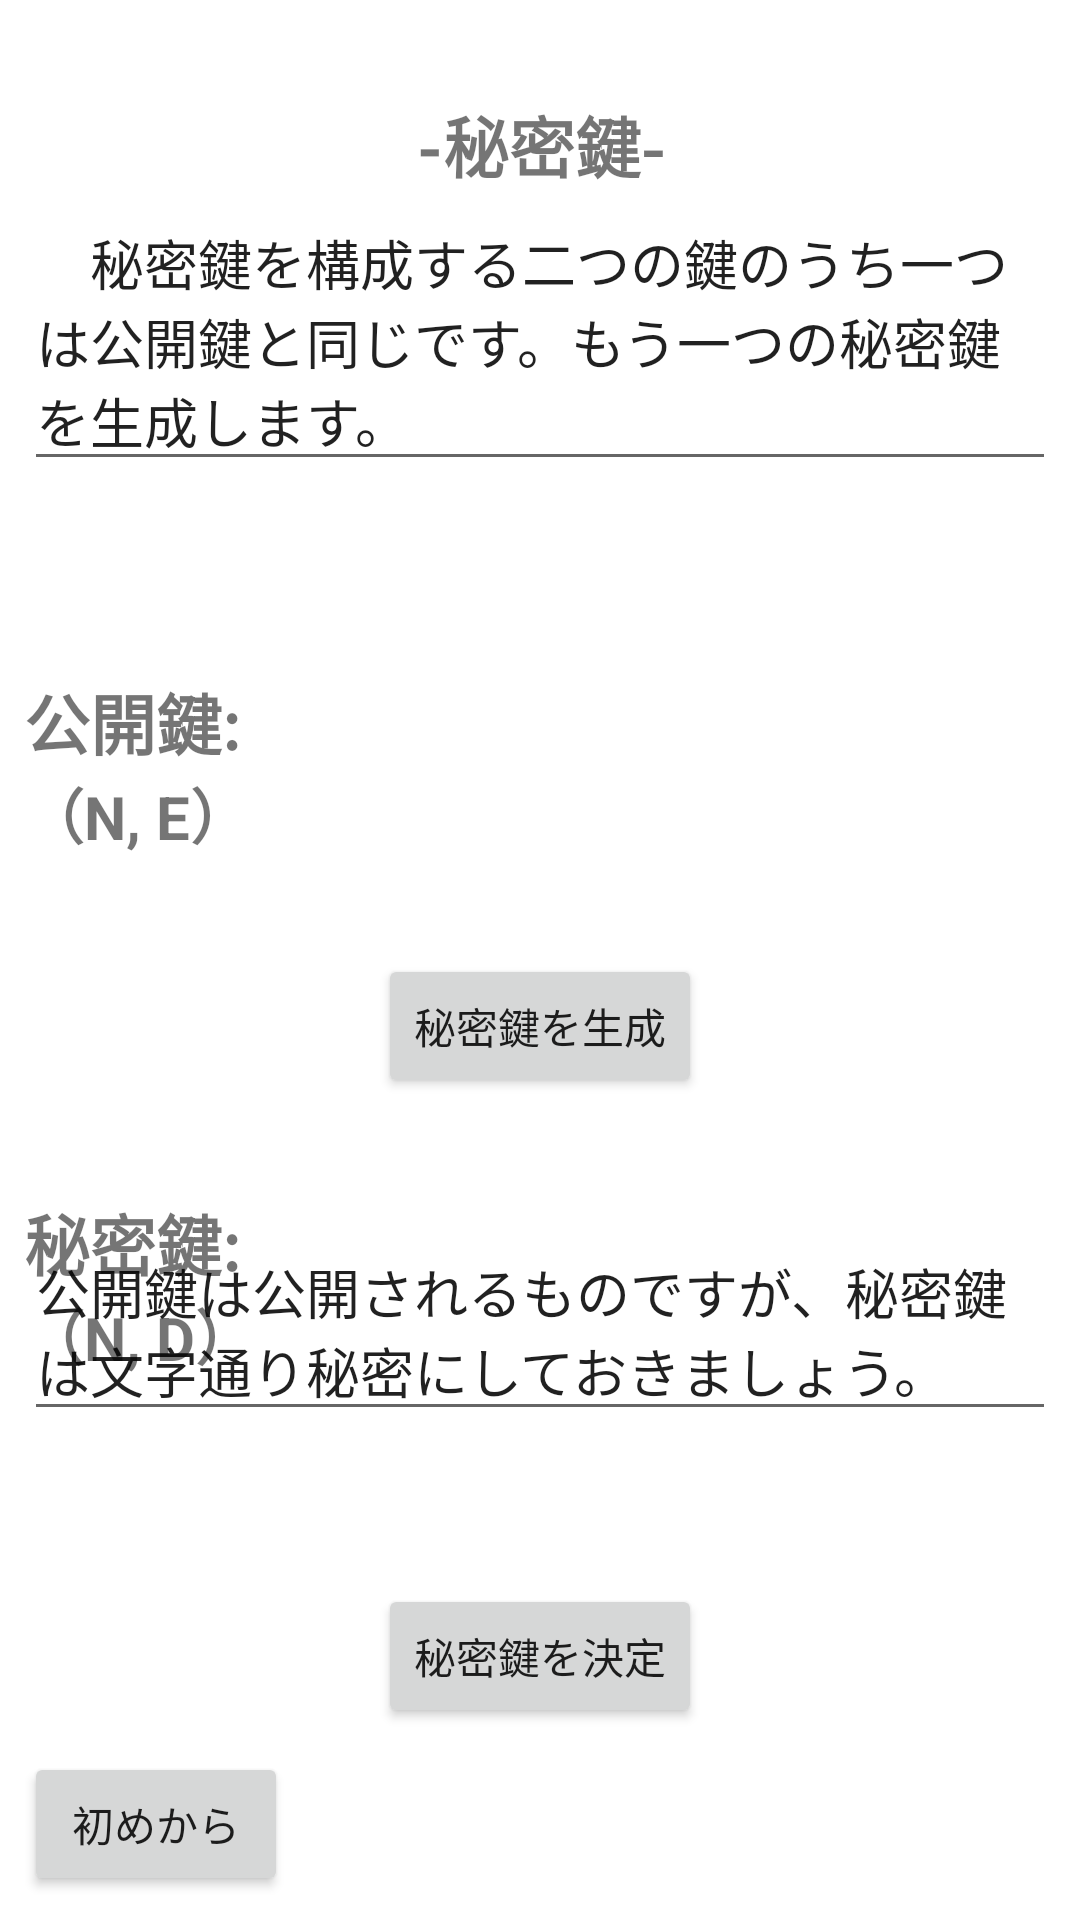

Write the Android layout XML for this screen, with the resource values it uses.
<!-- AndroidManifest.xml: application theme Theme.AppLearn01 -->
<!-- res/layout/activity_plane_text2.xml -->
<?xml version="1.0" encoding="utf-8"?>
<androidx.constraintlayout.widget.ConstraintLayout xmlns:android="http://schemas.android.com/apk/res/android"
    xmlns:app="http://schemas.android.com/apk/res-auto"
    xmlns:tools="http://schemas.android.com/tools"
    android:layout_width="match_parent"
    android:layout_height="match_parent"
    tools:context=".planeText2">

    <Button
        android:id="@+id/back3"
        android:layout_width="wrap_content"
        android:layout_height="wrap_content"
        android:layout_marginStart="8dp"
        android:layout_marginBottom="8dp"
        android:text="初めから"
        app:layout_constraintBottom_toBottomOf="parent"
        app:layout_constraintStart_toStartOf="parent" />

    <Button
        android:id="@+id/next5"
        android:layout_width="wrap_content"
        android:layout_height="wrap_content"
        android:layout_marginBottom="64dp"
        android:text="秘密鍵を決定"
        app:layout_constraintBottom_toBottomOf="parent"
        app:layout_constraintEnd_toEndOf="parent"
        app:layout_constraintStart_toStartOf="parent" />

    <TextView
        android:id="@+id/textView2"
        android:layout_width="wrap_content"
        android:layout_height="wrap_content"
        android:layout_marginTop="32dp"
        android:text="-秘密鍵-"
        android:textSize="22dp"
        android:textStyle="bold"
        app:layout_constraintEnd_toEndOf="parent"
        app:layout_constraintStart_toStartOf="parent"
        app:layout_constraintTop_toTopOf="parent" />

    <MultiAutoCompleteTextView
        android:id="@+id/multiAutoCompleteTextView3"
        android:layout_width="0dp"
        android:layout_height="wrap_content"
        android:layout_marginStart="8dp"
        android:layout_marginEnd="8dp"
        android:text="　秘密鍵を構成する二つの鍵のうち一つは公開鍵と同じです。もう一つの秘密鍵を生成します。"
        android:textSize="18dp"
        app:layout_constraintEnd_toEndOf="parent"
        app:layout_constraintStart_toStartOf="parent"
        app:layout_constraintTop_toBottomOf="@+id/textView2" />

    <TextView
        android:id="@+id/pubKey"
        android:layout_width="wrap_content"
        android:layout_height="wrap_content"
        android:text="（N, E）"
        android:textSize="20dp"
        android:textStyle="bold"
        app:layout_constraintStart_toStartOf="@+id/textView10"
        app:layout_constraintTop_toBottomOf="@+id/textView10" />

    <TextView
        android:id="@+id/error3"
        android:layout_width="wrap_content"
        android:layout_height="wrap_content"
        android:text=""
        app:layout_constraintBottom_toTopOf="@+id/next5"
        app:layout_constraintEnd_toEndOf="parent"
        app:layout_constraintStart_toStartOf="parent" />

    <TextView
        android:id="@+id/textView10"
        android:layout_width="wrap_content"
        android:layout_height="wrap_content"
        android:layout_marginTop="64dp"
        android:text="公開鍵:"
        android:textSize="22dp"
        android:textStyle="bold"
        app:layout_constraintStart_toStartOf="@+id/multiAutoCompleteTextView3"
        app:layout_constraintTop_toBottomOf="@+id/multiAutoCompleteTextView3" />

    <TextView
        android:id="@+id/textView12"
        android:layout_width="wrap_content"
        android:layout_height="wrap_content"
        android:layout_marginTop="32dp"
        android:text="秘密鍵:"
        android:textSize="22dp"
        android:textStyle="bold"
        app:layout_constraintStart_toStartOf="@+id/pubKey"
        app:layout_constraintTop_toBottomOf="@+id/createSecKey" />

    <TextView
        android:id="@+id/secKey"
        android:layout_width="wrap_content"
        android:layout_height="wrap_content"
        android:text="（N, D）"
        android:textSize="20dp"
        android:textStyle="bold"
        app:layout_constraintStart_toStartOf="@+id/textView12"
        app:layout_constraintTop_toBottomOf="@+id/textView12" />

    <Button
        android:id="@+id/createSecKey"
        android:layout_width="wrap_content"
        android:layout_height="wrap_content"
        android:layout_marginTop="32dp"
        android:text="秘密鍵を生成"
        app:layout_constraintEnd_toEndOf="parent"
        app:layout_constraintStart_toStartOf="parent"
        app:layout_constraintTop_toBottomOf="@+id/pubKey" />

    <MultiAutoCompleteTextView
        android:id="@+id/multiAutoCompleteTextView6"
        android:layout_width="0dp"
        android:layout_height="wrap_content"
        android:layout_marginStart="8dp"
        android:layout_marginEnd="8dp"
        android:layout_marginBottom="32dp"
        android:text="公開鍵は公開されるものですが、秘密鍵は文字通り秘密にしておきましょう。"
        app:layout_constraintBottom_toTopOf="@+id/error3"
        app:layout_constraintEnd_toEndOf="parent"
        app:layout_constraintStart_toStartOf="parent" />

</androidx.constraintlayout.widget.ConstraintLayout>
<!-- resources referenced by this layout -->
<resources>
  <style name="Theme.AppLearn01" parent="Theme.MaterialComponents.DayNight.DarkActionBar">
          
          <item name="colorPrimary">@color/purple_500</item>
          <item name="colorPrimaryVariant">@color/purple_700</item>
          <item name="colorOnPrimary">@color/white</item>
          
          <item name="colorSecondary">@color/teal_200</item>
          <item name="colorSecondaryVariant">@color/teal_700</item>
          <item name="colorOnSecondary">@color/black</item>
          
          <item name="android:statusBarColor">?attr/colorPrimaryVariant</item>
          
      </style>
  <!-- not gathered from this repository: default colours our renderer supplied (Android Studio template values) -->
  <color name="purple_500">#FF6200EE</color>
  <color name="purple_700">#FF3700B3</color>
  <color name="teal_200">#FF03DAC5</color>
  <color name="teal_700">#FF018786</color>
  <color name="black">#FF000000</color>
  <color name="white">#FFFFFFFF</color>
</resources>
